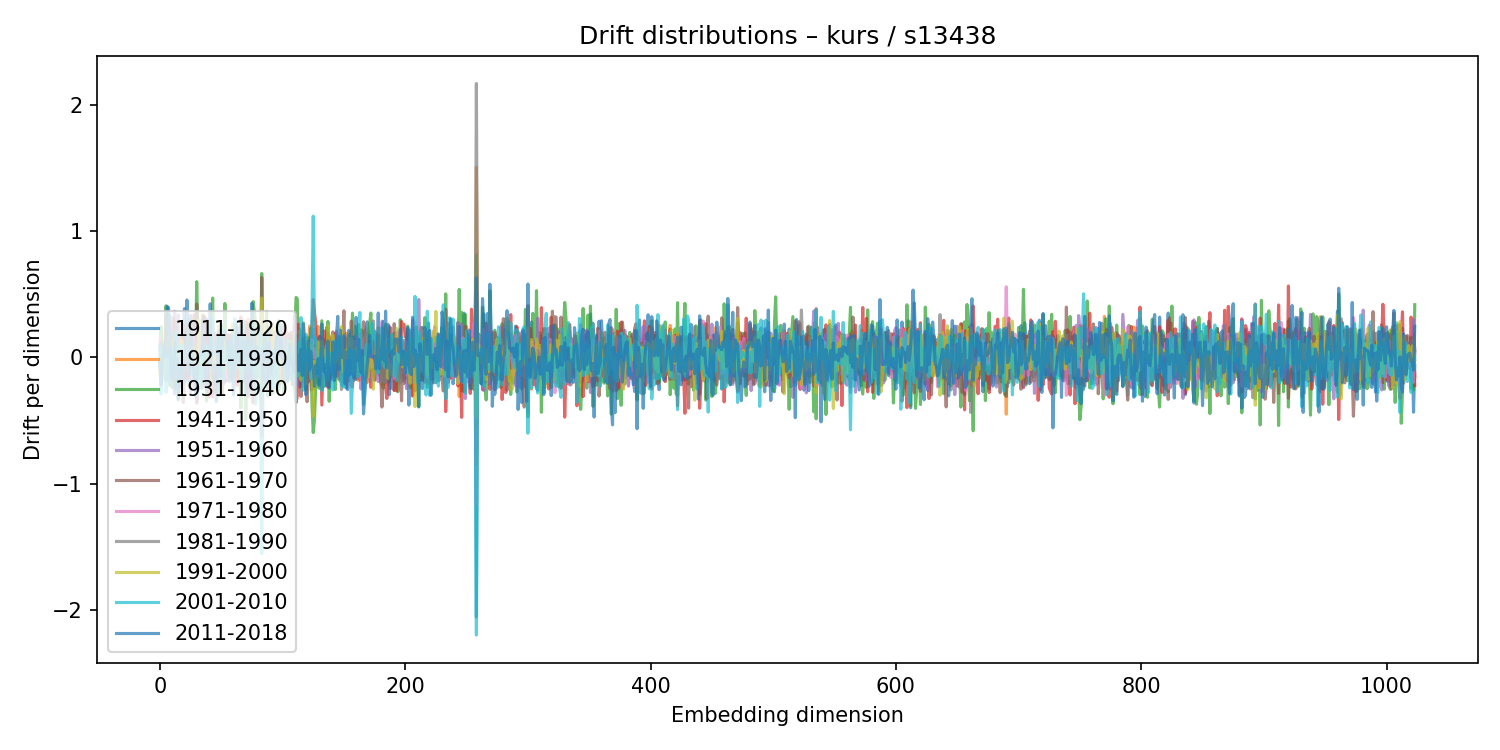

The table this chart was drawn from, first rows:
1911-1920, 1921-1930, 1931-1940, 1941-1950, 1951-1960, 1961-1970, 1971-1980, 1981-1990, 1991-2000, 2001-2010, 2011-2018
-0.03934, 0.06559, -0.04195, -0.05485, 0.09498, -0.06725, 0.1444, -0.09639, -0.1451, 0.08799, -0.0408
-0.1214, 0.01109, 0.2414, -0.224, 0.03324, 0.09319, -0.07306, 0.1196, 0.03969, -0.291, -0.2169
0.09968, 0.02764, -0.1293, 0.07722, -0.01976, 0.005886, 0.03467, 0.01804, 0.01285, -0.09735, 0.01887
0.005575, -0.1413, -0.08287, 0.08507, -0.009699, 0.0385, -0.03561, 0.09616, -0.1769, 0.06023, -0.009213
-0.01106, 0.1196, 0.04194, -0.008541, -0.06867, -0.01803, -0.01904, 0.1008, -0.1097, 0.1033, 0.1073
-0.09523, -0.1862, 0.4076, -0.1755, -0.1304, 0.3364, -0.0669, -0.08195, 0.0657, -0.2782, 0.008543
0.09813, -0.1359, 0.105, -0.005977, -0.1855, 0.2074, -0.08747, -0.1278, 0.1493, -0.1019, 0.4035
0.3938, -0.1579, -0.09442, 0.045, -0.07744, -0.1246, 0.2925, -0.09393, 0.1502, 0.04021, 0.00398
0.1896, -0.2243, 0.1738, -0.1962, 0.05316, -0.1299, 0.1904, -0.1955, 0.1763, -0.2193, 0.3303
-0.01766, -0.03504, -0.001661, 0.05872, 0.06788, -0.06708, 0.02884, 0.1189, -0.09363, 0.08125, -0.07781
-0.09367, 0.08441, -0.2411, 0.004671, 0.1223, 0.06614, 0.05647, -0.02775, 0.1292, -0.1614, -0.1733
0.05166, -0.0466, -0.0457, 0.0469, -0.06033, 0.3123, -0.1348, 0.1901, -0.01351, -0.1275, -0.136
-0.2897, -0.01475, -0.01078, -0.08762, 0.3648, -0.1708, -0.09297, -0.09363, -0.004411, 0.1439, 0.1198
0.1082, 0.02541, 0.2796, -0.1734, -0.1219, -0.08197, -0.1728, 0.2339, -0.2074, 0.1985, -0.2467
-0.1116, 0.005407, 0.1715, -0.2274, 0.09612, 0.08272, 0.02515, -0.04937, 0.02406, -0.243, -0.01428
0.07797, 0.1088, -0.3243, 0.09431, 0.3349, -0.2369, -0.04945, 0.02656, 0.006296, 0.1072, -0.3371
0.04807, 0.03299, -0.1192, 0.1363, -0.02023, -0.0985, 0.07598, -0.04321, 0.01789, 0.06248, -0.1036
0.0334, 0.0244, 0.1791, -0.04901, -0.03056, -0.2324, 0.00612, 0.004141, 0.1359, -0.03412, -0.1464
-0.01892, -0.06454, 0.02968, 0.08802, -0.07638, 0.1422, -0.08472, -0.0973, 0.1318, 0.09256, -0.04221
0.1845, 0.01522, -0.1623, 0.2588, -0.1121, -0.3582, 0.0008216, 0.09856, -0.00252, -0.05476, -0.2119
0.3854, -0.1169, -0.05225, 0.242, -0.1644, -0.2111, 0.08729, 0.05484, -0.06451, -0.01431, -0.1249
-0.06892, 0.02971, -0.04046, 0.03965, -0.0505, 0.159, -0.01512, -0.1105, 0.01547, 0.06053, 0.05777
-0.1869, 0.1042, 0.01443, -0.1554, 0.1605, -0.1643, 0.05565, -0.07746, -0.005186, 0.05712, 0.4542
-0.09639, -0.09194, 0.2983, -0.1602, -0.0643, -0.0746, -0.007478, -0.1138, 0.198, -0.003383, 0.2685
0.1998, -0.01175, -0.2376, 0.2191, -0.07976, 0.1471, -0.0445, 0.04698, 0.03316, 0.1153, -0.139
0.2255, 0.01595, 0.2495, -0.05273, -0.282, -0.08981, 0.09332, -0.0474, 0.009753, 0.1115, 0.3306
-0.05162, 0.0911, -0.01444, -0.01379, -0.05328, 0.142, -0.02339, 0.09677, -0.03544, -0.02671, 0.07812
0.1624, -0.09172, 0.2913, -0.05973, -0.1816, -0.07246, 0.2309, -0.01057, 0.07619, -0.1211, -0.02129
0.2653, -0.2344, -0.1893, 0.3374, -0.1414, 0.06601, 0.0009653, 0.03698, -0.04805, -0.1739, -0.1367
0.1453, -0.06401, 0.02339, -0.02669, -0.0791, 0.1267, -0.07653, 0.1227, -0.1283, -0.06421, -0.3036
0.2745, -0.3319, 0.5981, -0.3628, -0.3485, 0.4213, -0.08203, -0.03274, 0.008521, -0.3005, -0.1467
0.02734, -0.06317, 0.1326, 0.1223, -0.2748, 0.2536, -0.01623, 0.1, 0.02971, -0.2215, -0.01177
-0.1163, 0.002467, -0.162, -0.01727, 0.03403, 0.193, 0.05294, -0.1425, 0.2964, -0.2492, 0.01326
-0.03532, -0.109, 0.0337, -0.03235, 0.07407, 0.09568, 0.02742, -0.1389, 0.06692, 0.04901, 0.03605
0.005084, 0.07334, -0.2466, 0.04232, 0.0651, -0.1299, 0.1146, -0.06807, -0.05712, 0.01869, 0.01565
-0.05802, -0.0249, 0.3361, -0.06244, -0.2433, -0.07733, 0.2507, -0.1254, 0.012, -0.1572, 0.3024
0.3221, 0.008311, -0.2259, 0.3227, -0.04489, -0.1402, 0.09355, -0.005859, 0.03556, 0.09675, 0.06586
-0.1336, 0.1342, 0.07753, -0.07003, -0.176, 0.2311, -0.1428, -0.0004221, -0.003046, -0.009619, -0.107
0.3022, -0.1095, -0.3471, 0.2933, 0.01102, -0.03569, -0.1547, 0.1177, -0.06387, 0.07745, -0.2596
-0.01061, 0.006938, -0.1725, 0.05776, 0.07329, 0.04261, -0.05997, -0.0007527, 0.07671, 0.09095, -0.1942
-0.09475, 0.07657, 0.2579, -0.3138, 0.021, -0.06633, 0.04034, 0.01264, 0.03065, 0.01274, 0.0923
-0.1647, 0.1758, 0.01937, -0.01589, -0.0837, -0.02826, -0.03387, 0.08612, -0.007942, 0.04629, 0.4237
-0.1534, 0.003869, 0.1205, -0.09181, 0.0906, -0.1348, -0.1131, 0.1382, -0.1928, 0.3129, -0.01201
0.001081, -0.149, 0.4691, -0.3143, -0.1128, -0.1558, 0.199, -0.08856, -0.007928, 0.1237, -0.1531
-0.09237, -0.02233, -0.08627, -0.01268, 0.127, 0.0007632, -0.1258, -0.05844, 0.01721, 0.06332, -0.1878
-0.2813, -0.003113, 0.1289, -0.08823, -0.06619, 0.1905, -0.008039, -0.01672, 0.02675, 0.02595, -0.06205
0.04234, 0.03234, -0.1504, 0.07436, 0.1134, -0.2146, -0.009227, 0.06873, -0.05631, 0.01702, -0.3505
-0.1617, 0.1125, 0.02939, -0.1516, 0.1049, 0.08287, -0.1056, 0.01938, -0.04393, 0.1536, 0.04807
0.06519, -0.007688, -0.3057, 0.205, 0.004608, 0.01224, 0.05803, -0.1323, 0.2505, -0.235, 0.2076
-0.1547, -0.07449, 0.07937, -0.02329, 0.1843, -0.06135, -0.1451, 0.1746, -0.1166, 0.1377, -0.1479
0.05616, -0.06903, 0.2537, -0.1444, -0.1275, -0.1245, 0.05633, 0.01152, 0.07348, 0.2378, 0.0391
0.01868, -0.05427, 0.04679, -0.0347, 0.1304, -0.2865, 0.09462, -0.1205, -0.0192, 0.1787, 0.1226
0.1202, -0.07266, -0.1192, 0.1767, -0.2088, 0.06393, 0.02083, -0.1078, 0.164, -0.1786, 0.174
-0.1937, -0.08161, 0.4254, -0.1903, -0.07034, 0.08182, 0.04361, -0.01736, -0.04515, -0.04715, 0.2104
-0.0115, 0.07206, -0.1484, 0.04978, 0.1305, 0.03034, -0.1635, -0.05376, 0.0759, 0.07633, 0.1679
-0.003398, 0.007598, 0.1366, -0.009976, -0.09053, -0.1844, 0.02774, 0.09538, -0.09452, 0.08261, 0.1062
-0.03699, -0.02038, -0.09629, 0.1794, -0.02898, 0.07467, 0.01072, -0.09618, 0.0423, -0.08411, -0.08026
0.02798, -0.06269, -0.03512, 0.05901, 0.01615, 0.03445, -0.03427, 0.03236, -0.1419, 0.1299, -0.1942
-0.1662, -0.03641, 0.03089, -0.01877, 0.08536, 0.01535, -2.4263885010145092e-05, -0.005903, 0.02214, -0.01884, 0.1791
-0.06557, 0.01286, 0.03669, -0.02541, 0.05782, -0.02615, 0.0828, -0.1802, 0.2608, -0.1604, 0.03319
... 964 more rows
